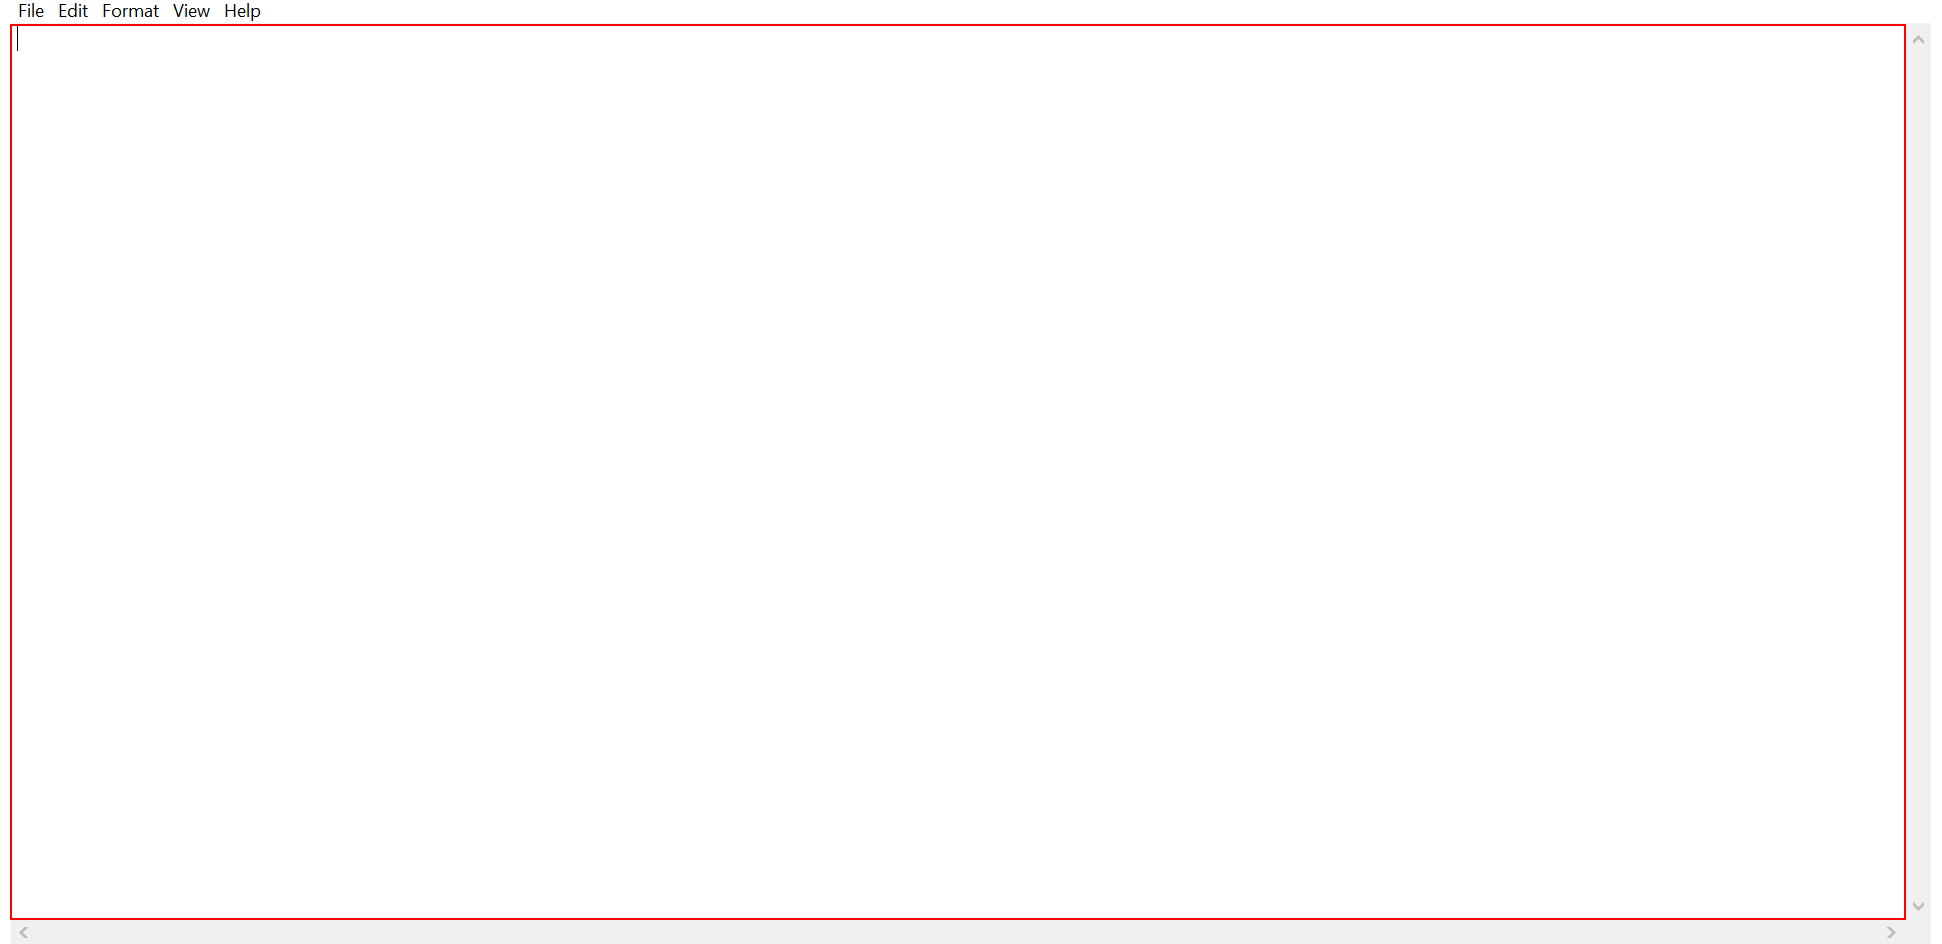
Workflow: Main

Step 1: type "This is available[k(enter)]" into the editable text 'Text Editor'

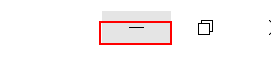
Step 2: click on the push button 'Minimize'